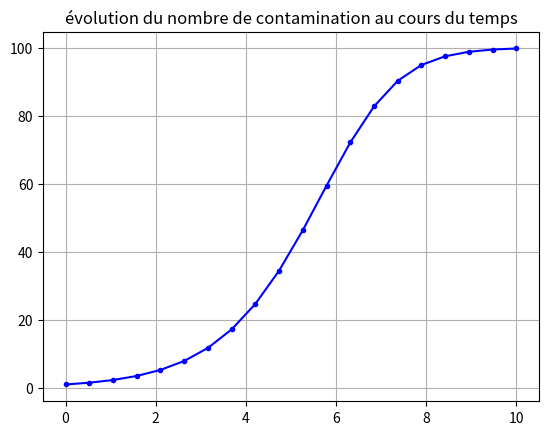

Here is the Python script that generated this plot:
import numpy as np
import matplotlib.pyplot as plt

def f(N):
    return 0.01 * N * (100 - N)


def Euler(fun, y0, t):
    y = np.zeros(len(t))
    y[0] = y0
    for n in range(0, len(t) - 1):
        y[n + 1] = y[n] + fun(y[n], t[n]) * (t[n + 1] - t[n])
    return y


t = np.linspace(0, 10, 20)
y0 = 1
f = lambda N, t: 0.01 * N * (100 - N)
y = Euler(f, y0, t)
plt.plot(t, y, 'b.-')
plt.grid(True)
plt.title("évolution du nombre de contamination au cours du temps")
plt.show()
